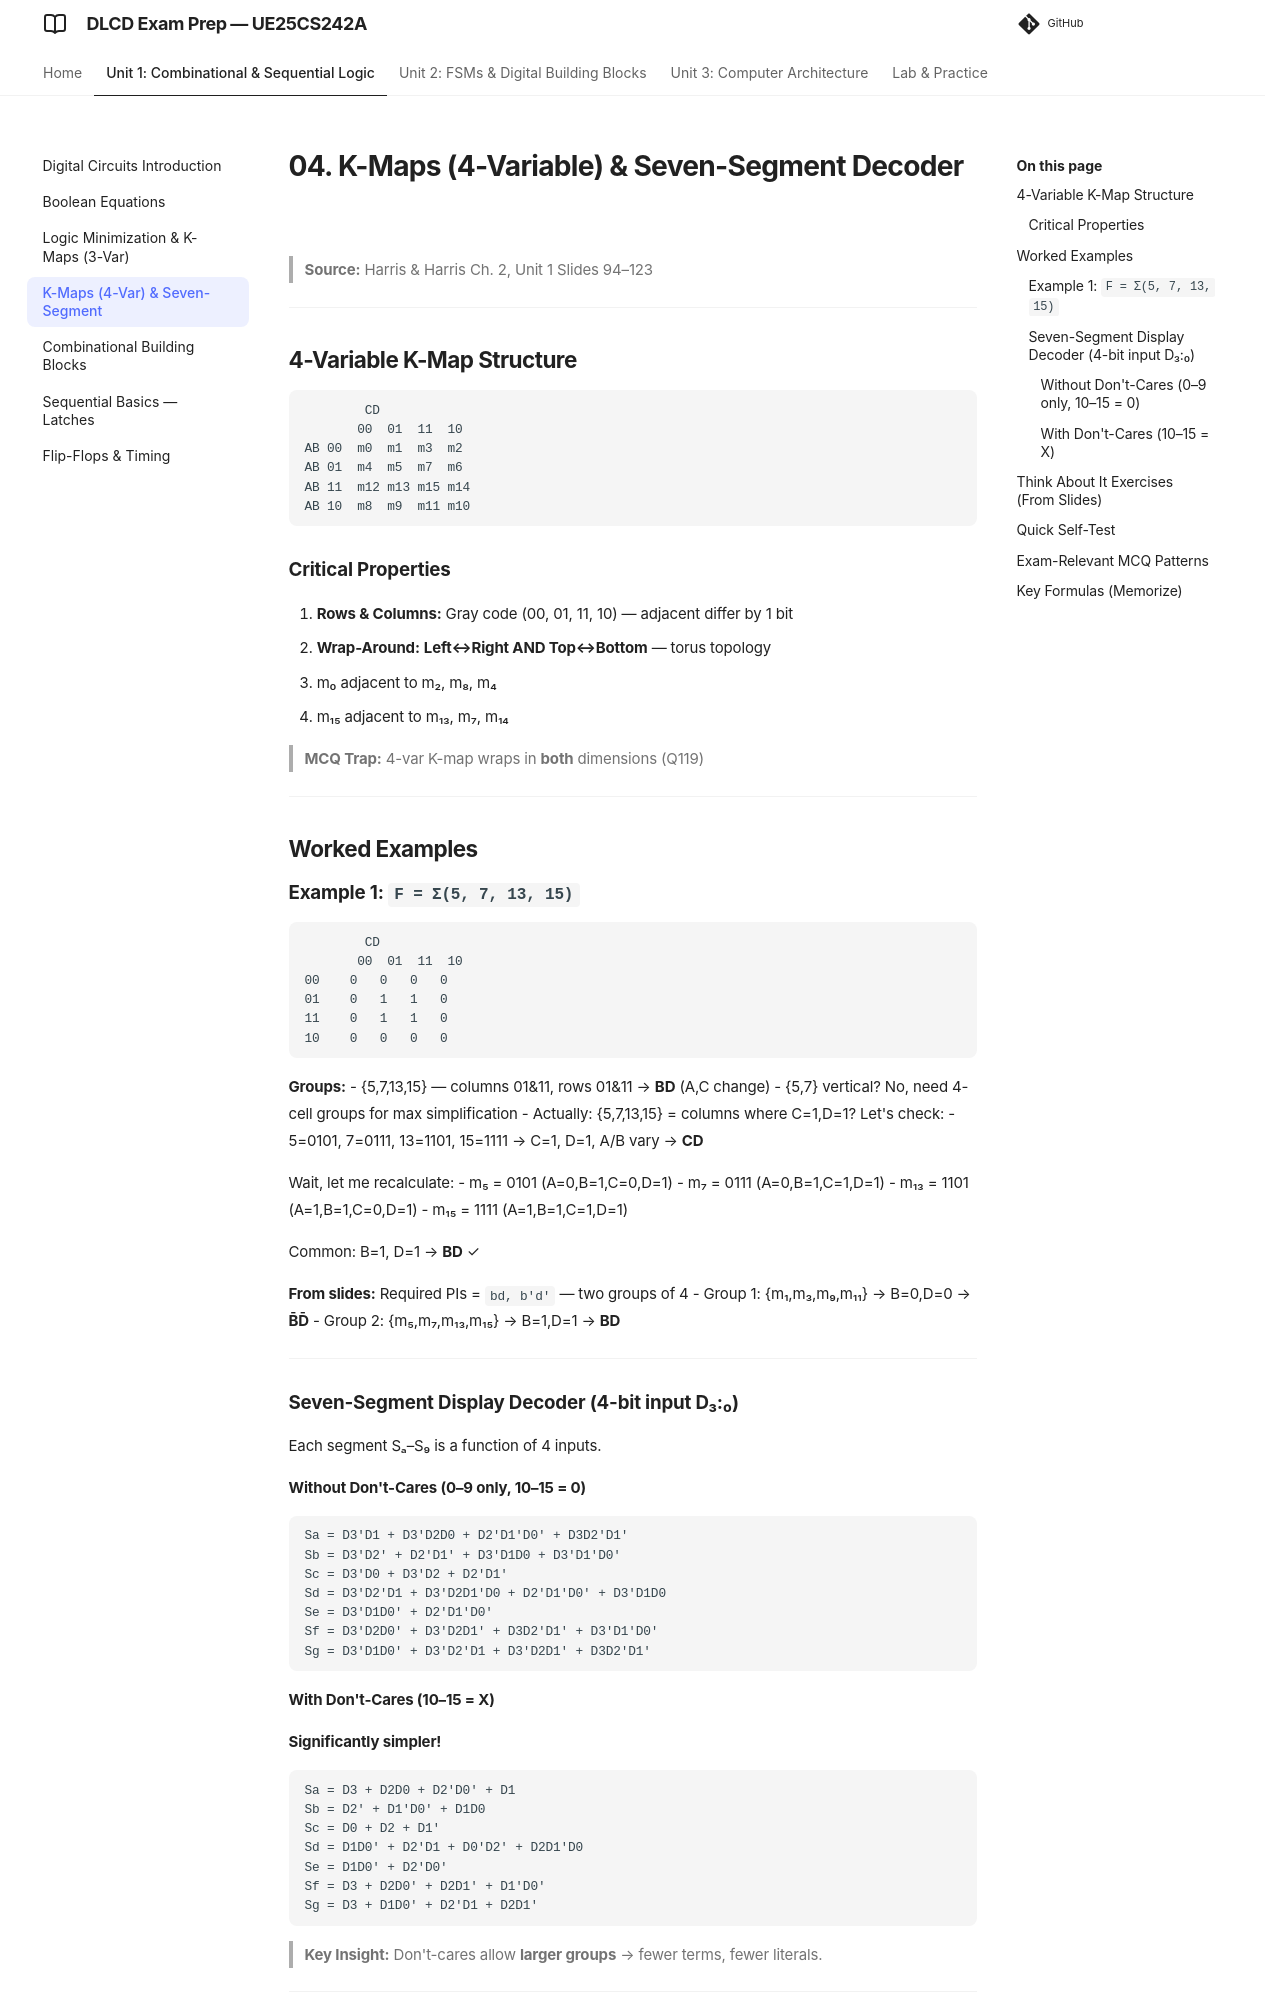

repository: imyash0722/SEM3-DLCD-UE25CS242A-STUDY-MATERIAL · page: 04_kmaps-4var-seven-segment/index.html · generator: mkdocs

# 04. K-Maps (4-Variable) & Seven-Segment Decoder

> **Source:** Harris & Harris Ch. 2, Unit 1 Slides 94–123

---

## 4-Variable K-Map Structure

```
        CD
       00  01  11  10
AB 00  m0  m1  m3  m2
AB 01  m4  m5  m7  m6
AB 11  m12 m13 m15 m14
AB 10  m8  m9  m11 m10
```

### Critical Properties

1. **Rows & Columns:** Gray code (00, 01, 11, 10) — adjacent differ by 1 bit
2. **Wrap-Around:** **Left↔Right AND Top↔Bottom** — torus topology
   - m₀ adjacent to m₂, m₈, m₄
   - m₁₅ adjacent to m₁₃, m₇, m₁₄

> **MCQ Trap:** 4-var K-map wraps in **both** dimensions (Q119)

---

## Worked Examples

### Example 1: `F = Σ(5, 7, 13, 15)`

```
        CD
       00  01  11  10
00    0   0   0   0
01    0   1   1   0
11    0   1   1   0
10    0   0   0   0
```

**Groups:**
- {5,7,13,15} — columns 01&11, rows 01&11 → **BD** (A,C change)
- {5,7} vertical? No, need 4-cell groups for max simplification
- Actually: {5,7,13,15} = columns where C=1,D=1? Let's check:
  - 5=0101, 7=0111, 13=1101, 15=1111 → C=1, D=1, A/B vary → **CD**

Wait, let me recalculate:
- m₅ = 0101 (A=0,B=1,C=0,D=1)
- m₇ = 0111 (A=0,B=1,C=1,D=1)
- m₁₃ = 1101 (A=1,B=1,C=0,D=1)
- m₁₅ = 1111 (A=1,B=1,C=1,D=1)

Common: B=1, D=1 → **BD** ✓

**From slides:** Required PIs = `bd, b'd'` — two groups of 4
- Group 1: {m₁,m₃,m₉,m₁₁} → B=0,D=0 → **B̄D̄**
- Group 2: {m₅,m₇,m₁₃,m₁₅} → B=1,D=1 → **BD**

---

### Seven-Segment Display Decoder (4-bit input D₃:₀)

Each segment Sₐ–S₉ is a function of 4 inputs.

#### Without Don't-Cares (0–9 only, 10–15 = 0)
```
Sa = D3'D1 + D3'D2D0 + D2'D1'D0' + D3D2'D1'
Sb = D3'D2' + D2'D1' + D3'D1D0 + D3'D1'D0'
Sc = D3'D0 + D3'D2 + D2'D1'
Sd = D3'D2'D1 + D3'D2D1'D0 + D2'D1'D0' + D3'D1D0
Se = D3'D1D0' + D2'D1'D0'
Sf = D3'D2D0' + D3'D2D1' + D3D2'D1' + D3'D1'D0'
Sg = D3'D1D0' + D3'D2'D1 + D3'D2D1' + D3D2'D1'
```
